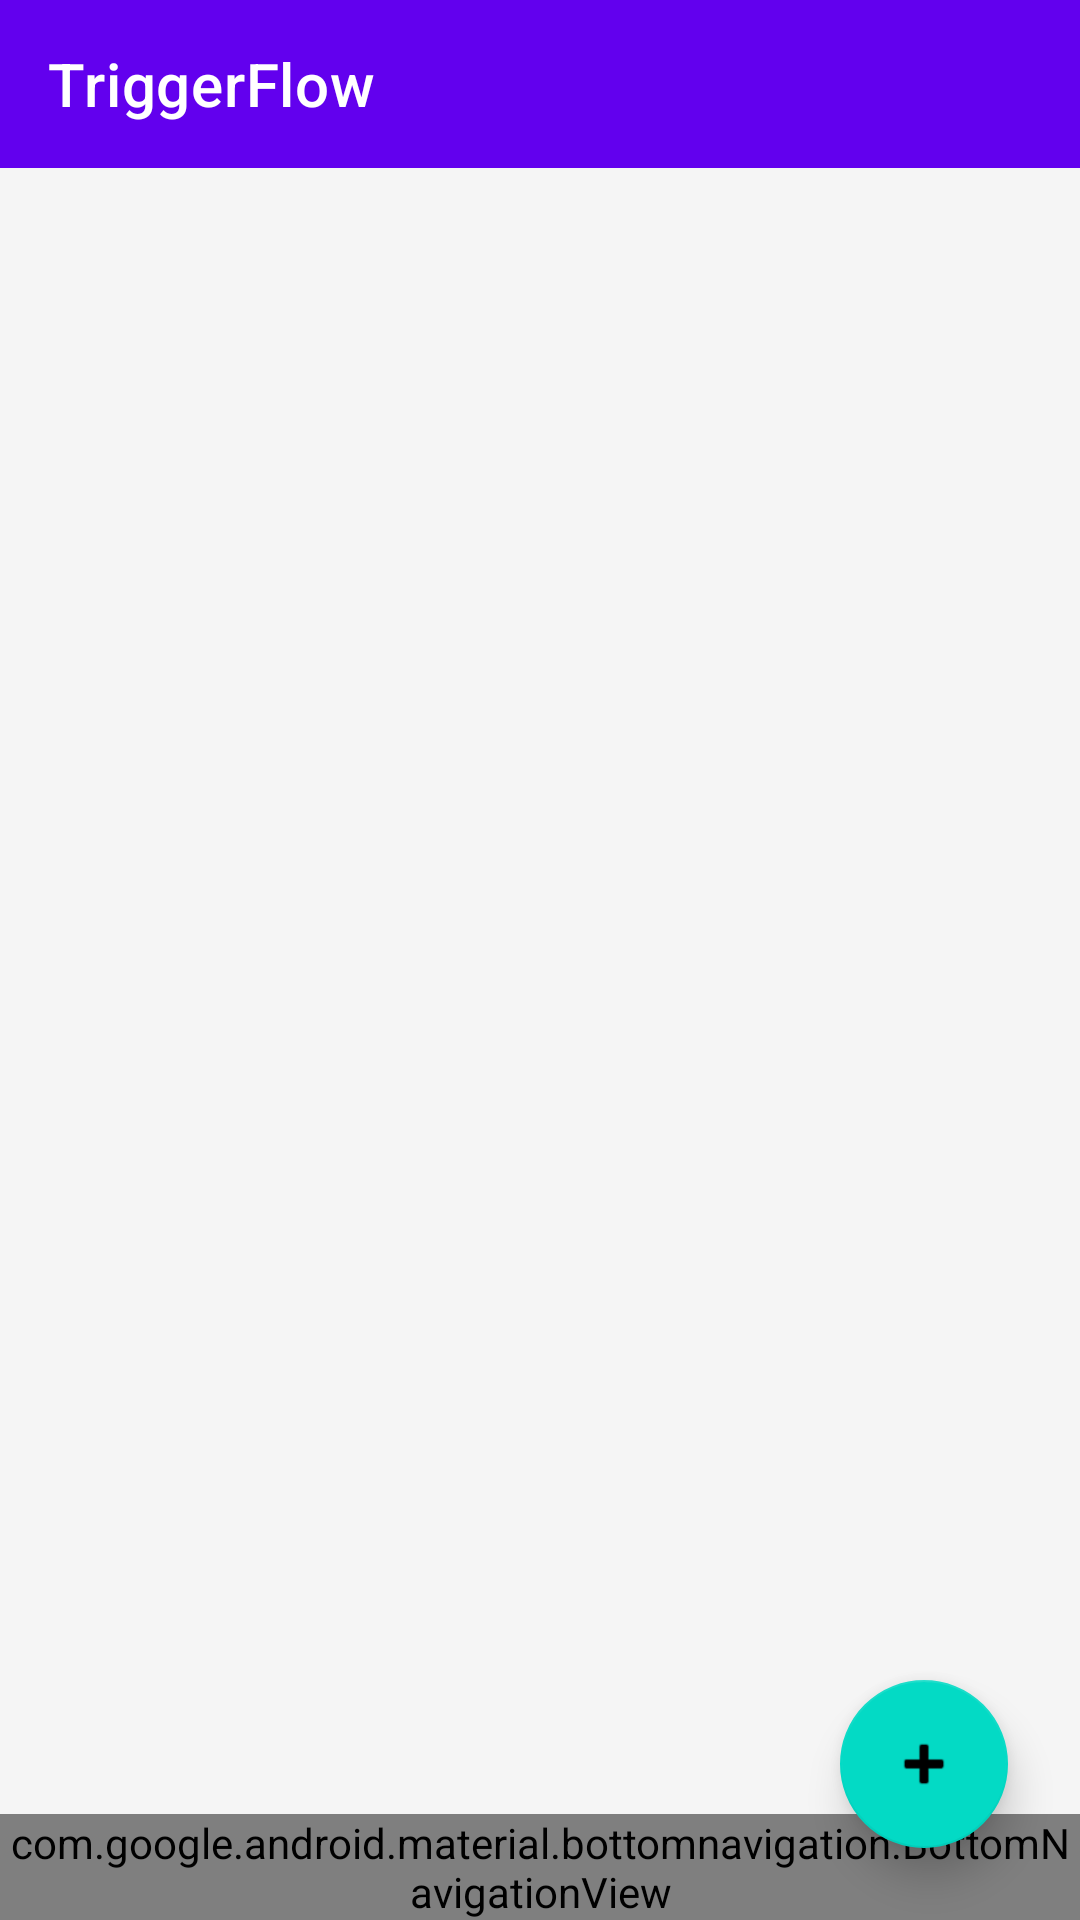

The Android layout XML behind this screen, and the referenced resources:
<!-- AndroidManifest.xml: activity theme Theme.MacroDroid -->
<!-- res/layout/activity_main.xml -->
<?xml version="1.0" encoding="utf-8"?>
<androidx.coordinatorlayout.widget.CoordinatorLayout xmlns:android="http://schemas.android.com/apk/res/android"
    xmlns:app="http://schemas.android.com/apk/res-auto"
    android:layout_width="match_parent"
    android:layout_height="match_parent"
    android:background="@color/background">

    <androidx.constraintlayout.widget.ConstraintLayout
        android:layout_width="match_parent"
        android:layout_height="match_parent">

        
        <com.google.android.material.appbar.AppBarLayout
            android:id="@+id/appBarLayout"
            android:layout_width="0dp"
            android:layout_height="wrap_content"
            app:layout_constraintTop_toTopOf="parent"
            app:layout_constraintStart_toStartOf="parent"
            app:layout_constraintEnd_toEndOf="parent">

            <androidx.appcompat.widget.Toolbar
                android:id="@+id/toolbar"
                android:layout_width="match_parent"
                android:layout_height="?attr/actionBarSize"
                android:background="@color/primary"
                app:title="@string/app_name"
                app:titleTextColor="@color/white"
                app:subtitleTextColor="@color/white"
                app:popupTheme="@style/ThemeOverlay.MaterialComponents.Light" />

        </com.google.android.material.appbar.AppBarLayout>

        
        <androidx.core.widget.NestedScrollView
            android:layout_width="0dp"
            android:layout_height="0dp"
            android:fillViewport="true"
            app:layout_constraintTop_toBottomOf="@id/appBarLayout"
            app:layout_constraintBottom_toTopOf="@id/bottomNavigation"
            app:layout_constraintStart_toStartOf="parent"
            app:layout_constraintEnd_toEndOf="parent">

            <LinearLayout
                android:layout_width="match_parent"
                android:layout_height="wrap_content"
                android:orientation="vertical"
                android:padding="16dp">

                
                <LinearLayout
                    android:id="@+id/emptyState"
                    android:layout_width="match_parent"
                    android:layout_height="wrap_content"
                    android:orientation="vertical"
                    android:gravity="center"
                    android:padding="32dp"
                    android:visibility="gone">

                    <ImageView
                        android:layout_width="120dp"
                        android:layout_height="120dp"
                        android:src="@android:drawable/ic_menu_add"
                        android:alpha="0.3"
                        android:contentDescription="@string/add_macro" />

                    <TextView
                        android:layout_width="wrap_content"
                        android:layout_height="wrap_content"
                        android:text="@string/no_macros"
                        android:textSize="18sp"
                        android:textColor="@color/text_secondary"
                        android:layout_marginTop="16dp" />

                    <TextView
                        android:layout_width="wrap_content"
                        android:layout_height="wrap_content"
                        android:text="@string/tap_to_add_macro"
                        android:textSize="14sp"
                        android:textColor="@color/text_secondary"
                        android:layout_marginTop="8dp" />

                </LinearLayout>

                
                <androidx.recyclerview.widget.RecyclerView
                    android:id="@+id/recyclerView"
                    android:layout_width="match_parent"
                    android:layout_height="wrap_content"
                    android:clipToPadding="false"
                    android:paddingBottom="80dp" />

            </LinearLayout>

        </androidx.core.widget.NestedScrollView>

        
        <com.google.android.material.bottomnavigation.BottomNavigationView
            android:id="@+id/bottomNavigation"
            android:layout_width="0dp"
            android:layout_height="wrap_content"
            android:background="@color/surface"
            app:menu="@menu/bottom_nav_menu"
            app:itemIconTint="@color/primary"
            app:itemTextColor="@color/primary"
            app:labelVisibilityMode="labeled"
            app:layout_constraintBottom_toBottomOf="parent"
            app:layout_constraintStart_toStartOf="parent"
            app:layout_constraintEnd_toEndOf="parent" />

    </androidx.constraintlayout.widget.ConstraintLayout>

    
    <com.google.android.material.floatingactionbutton.FloatingActionButton
        android:id="@+id/fabAdd"
        android:layout_width="wrap_content"
        android:layout_height="wrap_content"
        android:layout_gravity="bottom|end"
        android:layout_margin="24dp"
        android:contentDescription="@string/add_macro"
        app:srcCompat="@android:drawable/ic_input_add"
        app:backgroundTint="@color/accent"
        app:tint="@color/black"
        app:elevation="8dp" />

</androidx.coordinatorlayout.widget.CoordinatorLayout>
<!-- resources referenced by this layout -->
<resources>
  <color name="accent">#FF03DAC5</color>
  <color name="background">#FFF5F5F5</color>
  <color name="black">#FF000000</color>
  <color name="primary">#FF6200EE</color>
  <color name="surface">#FFFFFFFF</color>
  <color name="text_secondary">#8A000000</color>
  <color name="white">#FFFFFFFF</color>
  <string name="add_macro">添加宏</string>
  <string name="app_name">TriggerFlow</string>
  <string name="no_macros">还没有创建任何宏</string>
  <string name="tap_to_add_macro">点击下方按钮开始创建第一个宏</string>
  <style name="Theme.MacroDroid" parent="Theme.MaterialComponents.DayNight.NoActionBar">
          <item name="colorPrimary">@color/primary</item>
          <item name="colorPrimaryDark">@color/primary_dark</item>
          <item name="colorAccent">@color/accent</item>
          <item name="android:colorBackground">@color/background</item>
          <item name="colorSurface">@color/surface</item>
          <item name="colorError">@color/error</item>
          <item name="colorOnPrimary">@color/on_primary</item>
          <item name="colorOnSecondary">@color/on_secondary</item>
          <item name="colorOnBackground">@color/on_background</item>
          <item name="colorOnSurface">@color/on_surface</item>
          <item name="colorOnError">@color/on_error</item>
  
          
          <item name="cardViewStyle">@style/Widget.MacroDroid.CardView</item>
      </style>
  <color name="primary_dark">#FF3700B3</color>
  <color name="error">#FFB00020</color>
  <color name="on_primary">#FFFFFFFF</color>
  <color name="on_secondary">#FF000000</color>
  <color name="on_background">#FF000000</color>
  <color name="on_surface">#FF000000</color>
  <color name="on_error">#FFFFFFFF</color>
  <style name="Widget.MacroDroid.CardView" parent="Widget.MaterialComponents.CardView">
          <item name="cardCornerRadius">12dp</item>
          <item name="cardElevation">4dp</item>
          <item name="cardBackgroundColor">@color/card_background</item>
      </style>
  <color name="card_background">#FFFFFFFF</color>
</resources>
